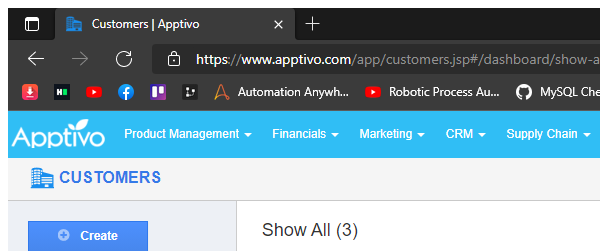
Task: CRM automation with apptivo
Workflow: Main

Step 1 [try]: Attach Browser 'msedge.exe Customers' in window '*Apptivo*' (msedge.exe)

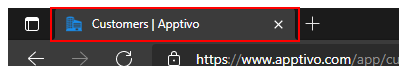
Step 2 [try]: Activate 'page tab'

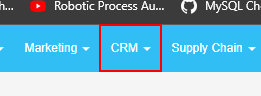
Step 3: click on the link

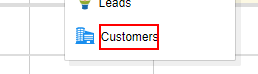
Step 4: click on the link

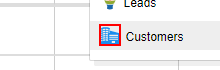
Step 5: Anchor Find Element 'I' on the text

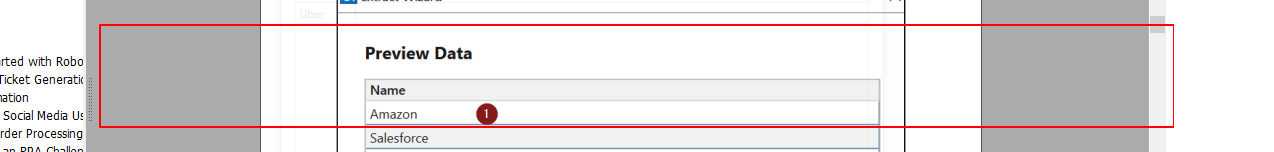
Step 6: get-text from the element

Step 7 [try]: Attach Browser 'msedge.exe Customers' in window '*Apptivo*' (msedge.exe) (same screen as step 1)

Step 8 [try]: Activate 'page tab' (same screen as step 2)

Step 9: click on the link (same screen as step 3) (repeated 2 times)

Step 11: Anchor Find Element 'I' on the text (same screen as step 5)

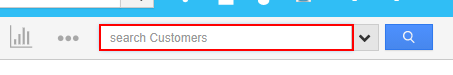
Step 12: type "strCompanyName+ "[k(enter)]"" into the text box

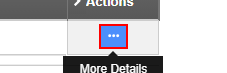
Step 13: click on the link

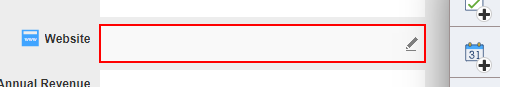
Step 14: type a value into the element

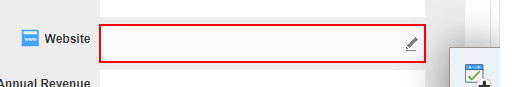
Step 15: click on the element

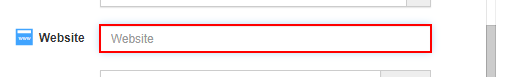
Step 16: type "strWebsite" into the text box

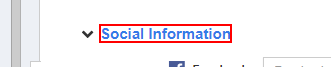
Step 17: type a value into the element

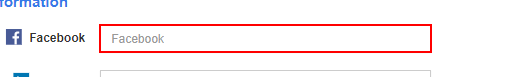
Step 18: type "strFacebook" into the text box

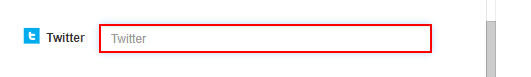
Step 19: type "strTwitter" into the text box

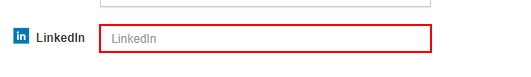
Step 20: type "strLinkedIn" into the text box

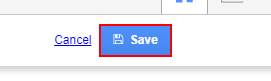
Step 21: click on the link 'Save'
